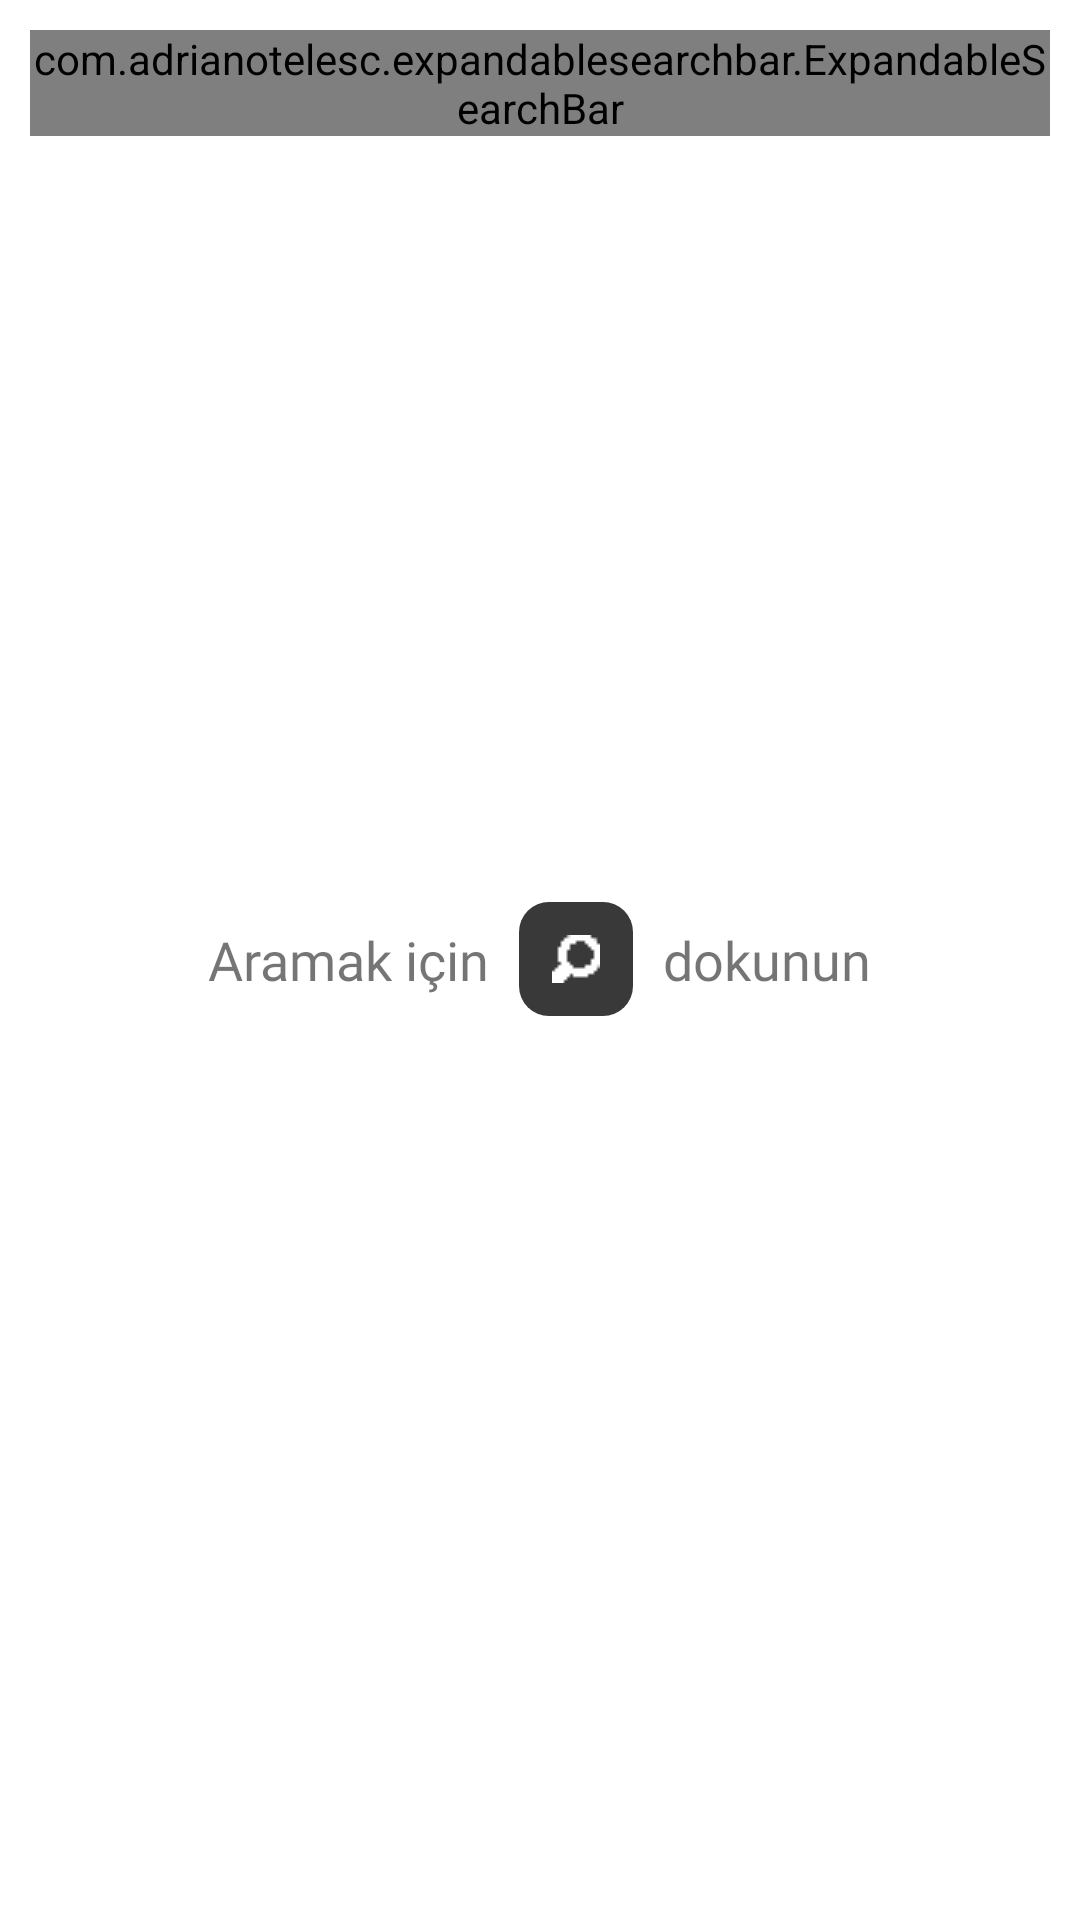

Reconstruct the res/layout file that produces this screen, plus the resources it refers to.
<!-- AndroidManifest.xml: application theme Theme.KbbMenuSelectNoActionBar -->
<!-- res/layout/activity_search.xml -->
<?xml version="1.0" encoding="utf-8"?>
<RelativeLayout xmlns:android="http://schemas.android.com/apk/res/android"
    xmlns:app="http://schemas.android.com/apk/res-auto"
    xmlns:tools="http://schemas.android.com/tools"
    android:layout_width="match_parent"
    android:layout_height="match_parent"
    tools:context=".activitys.SearchActivity">


    <LinearLayout
        android:id="@+id/search_text"
        android:layout_width="wrap_content"
        android:layout_height="wrap_content"
        android:layout_centerInParent="true"
        android:orientation="horizontal">

        <TextView
            android:layout_width="wrap_content"
            android:layout_height="wrap_content"
            android:layout_margin="10dp"
            android:fontFamily="@font/roboto_medium"
            android:text="Aramak için"
            android:textSize="18sp" />

        <ImageView

            android:layout_width="wrap_content"
            android:layout_height="wrap_content"
            android:layout_gravity="center_vertical"
            android:background="@drawable/search_bar_background_dark"
            android:padding="11dp"
            android:src="@drawable/search_white" />

        <TextView
            android:layout_width="wrap_content"
            android:layout_height="wrap_content"
            android:layout_margin="10dp"
            android:fontFamily="@font/roboto_medium"
            android:text="dokunun"
            android:textSize="18sp" />

    </LinearLayout>


    <TextView
        android:visibility="gone"
        android:layout_width="wrap_content"
        android:layout_height="wrap_content"
        android:layout_centerInParent="true"
        android:textSize="17sp"
        android:layout_margin="10dp"
        android:fontFamily="@font/roboto_medium_numbers"
        android:id="@+id/not_found_text"
        />


    <com.adrianotelesc.expandablesearchbar.ExpandableSearchBar
        android:id="@+id/searchBar"
        style="@style/ExpandableSearchBarDark"
        android:layout_width="match_parent"
        android:layout_height="wrap_content"
        android:layout_alignParentTop="true"
        android:layout_marginStart="10dp"
        android:layout_marginTop="10dp"
        android:layout_marginEnd="10dp"
        android:layout_marginBottom="10dp"
        android:background="?attr/selectableItemBackground"
        android:transitionName="example_transition"
        app:hint="Aramaya başlayın 🔍"
        app:searchBarBackgroundColor="@color/lightBlack"
        app:searchBarBackgroundColorFocused="@color/lightBlack"
        app:searchBarCornerRadius="10dp"
        app:searchBarElevation="2dp"
        app:searchIconDrawable="@drawable/search" />


    <androidx.recyclerview.widget.RecyclerView
        android:id="@+id/recyclerView"
        android:layout_width="match_parent"
        android:layout_height="wrap_content"
        android:layout_below="@id/searchBar"
        android:layout_margin="10dp"
        app:layoutManager="androidx.recyclerview.widget.LinearLayoutManager" />


</RelativeLayout>
<!-- resources referenced by this layout -->
<resources>
  <color name="lightBlack">#393939</color>
  <!-- drawable search: png bitmap (drawable-v24, 840 bytes) -->
  <!-- drawable search_bar_background_dark (drawable) -->
  <?xml version="1.0" encoding="utf-8"?>
  <shape xmlns:android="http://schemas.android.com/apk/res/android">
  
      <solid android:color="@color/lightBlack" />
      <corners android:radius="10dp"/>
  
  </shape>
  <!-- drawable search_white: png bitmap (drawable-v24, 170 bytes) -->
  <style name="Theme.KbbMenuSelectNoActionBar" parent="Theme.MaterialComponents.DayNight.NoActionBar">
  
  
          <item name="android:windowLightStatusBar">true</item>
  <item name="android:fitsSystemWindows">true</item>
          <item name="android:windowContentTransitions">true</item>
          
          <item name="colorPrimary">@color/black</item>
          <item name="colorPrimaryVariant">@color/white</item>
          <item name="colorOnPrimary">@color/white</item>
          
          <item name="colorSecondary">@color/teal_200</item>
          <item name="colorSecondaryVariant">@color/teal_700</item>
          <item name="colorOnSecondary">@color/black</item>
          
          <item name="android:statusBarColor" tools:targetApi="l">?attr/colorPrimaryVariant
          </item>        
      </style>
  <color name="black">#FF000000</color>
  <color name="white">#FFFFFFFF</color>
  <color name="teal_200">#FF03DAC5</color>
  <color name="teal_700">#FF018786</color>
</resources>
